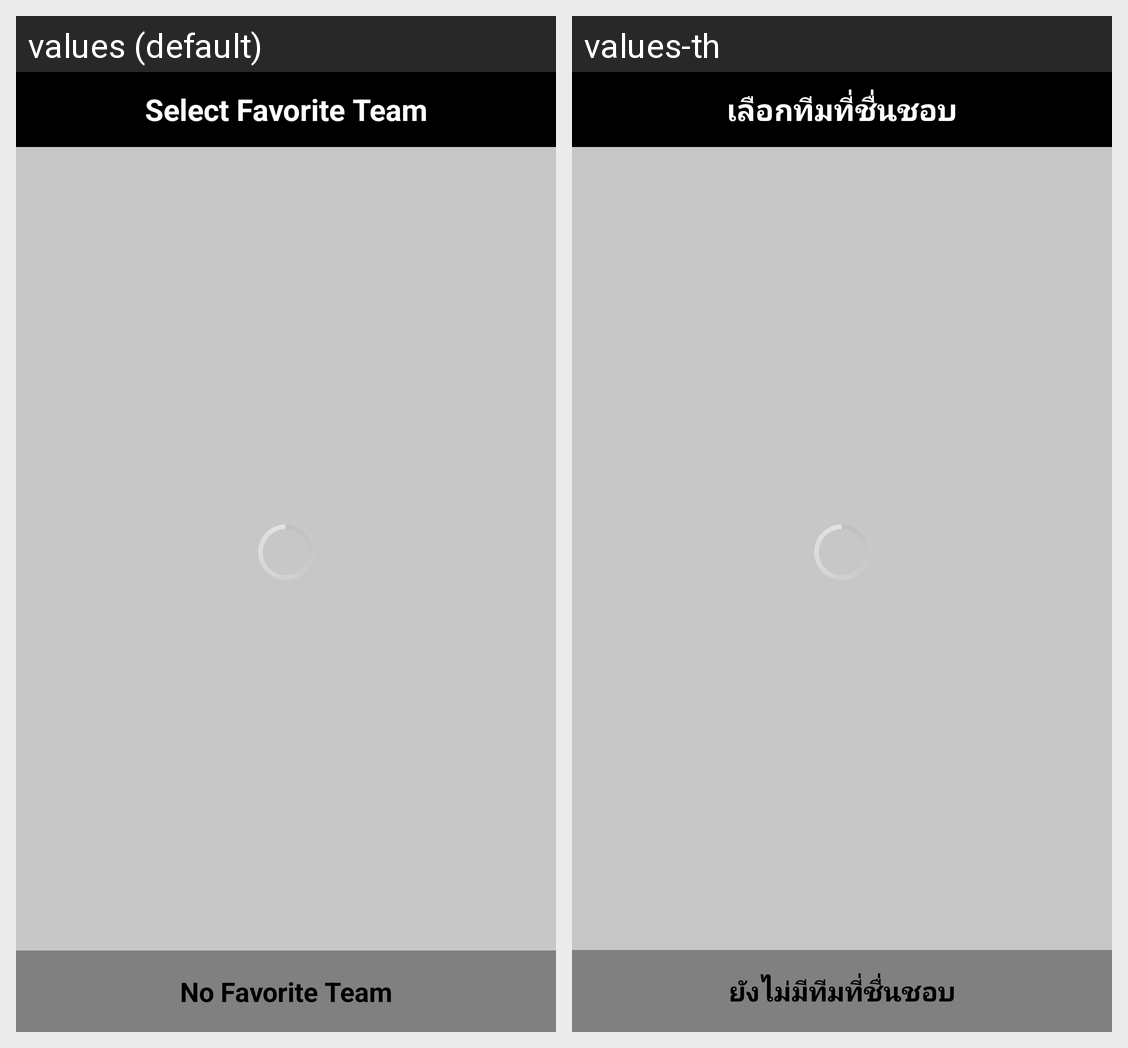

For this localized Android screen grid, give each drawn string resource with its value in every locale shown.
Android screen res/layout/select_team_page.xml rendered under 2 locales, left to right: values (default), values-th. Device: Nexus 5 (rendered at 1080×1920; each locale shown at half size, 540×960, under a caption strip naming it); theme android:Theme.Holo.Light.NoActionBar.
Strings drawn on this screen, with the default value and each locale's value (text and hints the layout hard-codes, and strings that could not be matched under every locale, appear in the picture but are not listed):

dailog_favorite_team
  values: Select Favorite Team
  values-th: เลือกทีมที่ชื่นชอบ

no_favorite_team
  values: No Favorite Team
  values-th: ยังไม่มีทีมที่ชื่นชอบ
